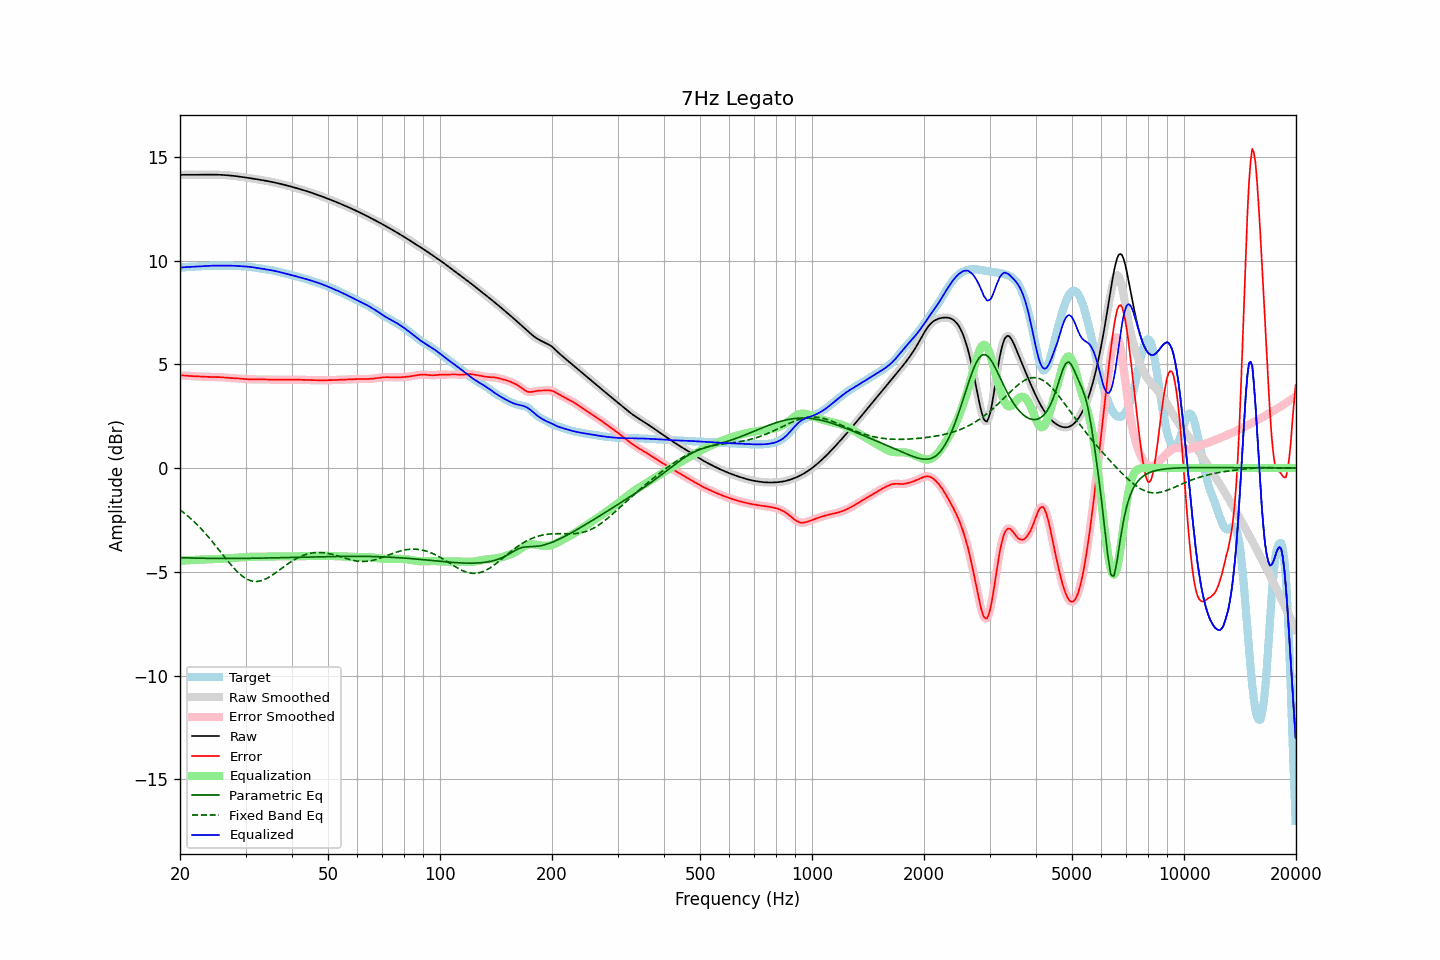

The table this chart was drawn from, first rows:
frequency, raw, error, smoothed, error_smoothed, equalization, parametric_eq, fixed_band_eq, equalized_raw, equalized_smoothed, target
20.00, 14.13, 4.47, 14.13, 4.47, -4.47, -4.32, -2.01, 9.66, 9.66, 9.66
20.20, 14.13, 4.46, 14.13, 4.46, -4.46, -4.32, -2.07, 9.67, 9.67, 9.67
20.40, 14.13, 4.46, 14.13, 4.46, -4.46, -4.32, -2.13, 9.67, 9.67, 9.67
20.61, 14.13, 4.46, 14.13, 4.46, -4.45, -4.33, -2.19, 9.68, 9.68, 9.67
20.81, 14.13, 4.45, 14.13, 4.45, -4.45, -4.33, -2.26, 9.68, 9.68, 9.68
21.02, 14.13, 4.44, 14.13, 4.44, -4.44, -4.33, -2.32, 9.69, 9.69, 9.69
21.23, 14.13, 4.44, 14.13, 4.44, -4.44, -4.33, -2.39, 9.69, 9.69, 9.69
21.44, 14.13, 4.43, 14.13, 4.43, -4.43, -4.34, -2.46, 9.70, 9.70, 9.70
21.66, 14.13, 4.43, 14.13, 4.43, -4.43, -4.34, -2.53, 9.70, 9.70, 9.70
21.87, 14.13, 4.42, 14.13, 4.42, -4.42, -4.34, -2.60, 9.71, 9.71, 9.71
22.09, 14.13, 4.42, 14.13, 4.42, -4.42, -4.34, -2.68, 9.71, 9.71, 9.71
22.31, 14.14, 4.42, 14.14, 4.42, -4.42, -4.34, -2.75, 9.72, 9.72, 9.72
22.54, 14.14, 4.41, 14.14, 4.41, -4.41, -4.34, -2.83, 9.72, 9.72, 9.72
22.76, 14.14, 4.41, 14.14, 4.41, -4.41, -4.35, -2.91, 9.73, 9.73, 9.73
22.99, 14.14, 4.41, 14.14, 4.41, -4.41, -4.35, -3.00, 9.73, 9.73, 9.73
23.22, 14.14, 4.40, 14.14, 4.40, -4.40, -4.35, -3.08, 9.74, 9.74, 9.74
23.45, 14.14, 4.40, 14.14, 4.40, -4.40, -4.35, -3.17, 9.74, 9.74, 9.74
23.69, 14.14, 4.40, 14.14, 4.40, -4.40, -4.35, -3.26, 9.74, 9.74, 9.75
23.92, 14.14, 4.39, 14.14, 4.39, -4.39, -4.35, -3.35, 9.75, 9.75, 9.75
24.16, 14.14, 4.39, 14.14, 4.39, -4.39, -4.35, -3.44, 9.75, 9.75, 9.75
24.40, 14.14, 4.39, 14.14, 4.39, -4.39, -4.35, -3.53, 9.75, 9.75, 9.75
24.65, 14.14, 4.39, 14.14, 4.39, -4.39, -4.35, -3.63, 9.75, 9.75, 9.75
24.89, 14.14, 4.39, 14.14, 4.39, -4.39, -4.35, -3.72, 9.75, 9.75, 9.75
25.14, 14.14, 4.39, 14.14, 4.38, -4.38, -4.36, -3.82, 9.75, 9.75, 9.75
25.39, 14.13, 4.38, 14.13, 4.38, -4.38, -4.36, -3.92, 9.75, 9.75, 9.75
25.65, 14.13, 4.38, 14.13, 4.38, -4.38, -4.36, -4.02, 9.75, 9.75, 9.75
25.91, 14.13, 4.37, 14.13, 4.37, -4.37, -4.36, -4.12, 9.75, 9.75, 9.75
26.16, 14.12, 4.37, 14.12, 4.37, -4.37, -4.36, -4.21, 9.76, 9.76, 9.75
26.43, 14.12, 4.36, 14.12, 4.36, -4.36, -4.36, -4.31, 9.76, 9.76, 9.76
26.69, 14.11, 4.35, 14.11, 4.35, -4.36, -4.36, -4.41, 9.76, 9.76, 9.76
26.96, 14.11, 4.35, 14.11, 4.35, -4.35, -4.36, -4.50, 9.76, 9.76, 9.76
27.23, 14.10, 4.34, 14.10, 4.34, -4.34, -4.36, -4.60, 9.76, 9.76, 9.76
27.50, 14.09, 4.34, 14.09, 4.34, -4.34, -4.36, -4.69, 9.75, 9.75, 9.76
27.77, 14.08, 4.33, 14.08, 4.33, -4.33, -4.36, -4.78, 9.75, 9.75, 9.75
28.05, 14.07, 4.33, 14.07, 4.33, -4.33, -4.36, -4.86, 9.75, 9.75, 9.75
28.33, 14.07, 4.33, 14.07, 4.33, -4.32, -4.36, -4.94, 9.74, 9.74, 9.74
28.62, 14.06, 4.32, 14.06, 4.32, -4.32, -4.35, -5.02, 9.74, 9.74, 9.73
28.90, 14.04, 4.31, 14.04, 4.31, -4.31, -4.35, -5.09, 9.73, 9.73, 9.73
29.19, 14.03, 4.31, 14.03, 4.31, -4.31, -4.35, -5.16, 9.73, 9.73, 9.73
29.48, 14.02, 4.30, 14.02, 4.30, -4.30, -4.35, -5.22, 9.72, 9.72, 9.72
29.78, 14.01, 4.29, 14.01, 4.29, -4.29, -4.35, -5.28, 9.72, 9.72, 9.72
30.08, 14.00, 4.28, 14.00, 4.28, -4.29, -4.35, -5.32, 9.71, 9.71, 9.71
30.38, 13.99, 4.28, 13.99, 4.28, -4.28, -4.35, -5.37, 9.71, 9.71, 9.71
30.68, 13.98, 4.27, 13.98, 4.28, -4.28, -4.35, -5.40, 9.70, 9.70, 9.70
30.99, 13.96, 4.27, 13.96, 4.27, -4.27, -4.35, -5.43, 9.69, 9.69, 9.69
31.30, 13.95, 4.27, 13.95, 4.27, -4.27, -4.35, -5.45, 9.68, 9.68, 9.68
31.61, 13.94, 4.27, 13.94, 4.27, -4.27, -4.35, -5.46, 9.67, 9.67, 9.67
31.93, 13.93, 4.27, 13.93, 4.27, -4.27, -4.34, -5.46, 9.66, 9.66, 9.66
32.24, 13.92, 4.27, 13.92, 4.27, -4.27, -4.34, -5.46, 9.64, 9.64, 9.64
32.57, 13.90, 4.27, 13.90, 4.27, -4.27, -4.34, -5.45, 9.63, 9.63, 9.63
32.89, 13.89, 4.27, 13.89, 4.27, -4.27, -4.34, -5.44, 9.62, 9.62, 9.62
33.22, 13.88, 4.27, 13.88, 4.27, -4.27, -4.34, -5.42, 9.60, 9.60, 9.60
33.55, 13.86, 4.27, 13.86, 4.27, -4.27, -4.34, -5.39, 9.59, 9.59, 9.59
33.89, 13.85, 4.27, 13.85, 4.27, -4.27, -4.34, -5.36, 9.58, 9.58, 9.58
34.23, 13.84, 4.27, 13.84, 4.27, -4.27, -4.34, -5.32, 9.57, 9.57, 9.57
34.57, 13.82, 4.26, 13.82, 4.26, -4.26, -4.33, -5.28, 9.56, 9.56, 9.56
34.92, 13.81, 4.26, 13.81, 4.26, -4.26, -4.33, -5.23, 9.54, 9.54, 9.54
35.27, 13.79, 4.26, 13.79, 4.26, -4.26, -4.33, -5.18, 9.53, 9.53, 9.53
35.62, 13.77, 4.26, 13.77, 4.26, -4.26, -4.33, -5.13, 9.52, 9.52, 9.52
35.97, 13.76, 4.26, 13.76, 4.26, -4.26, -4.33, -5.07, 9.50, 9.50, 9.50
... 635 more rows
